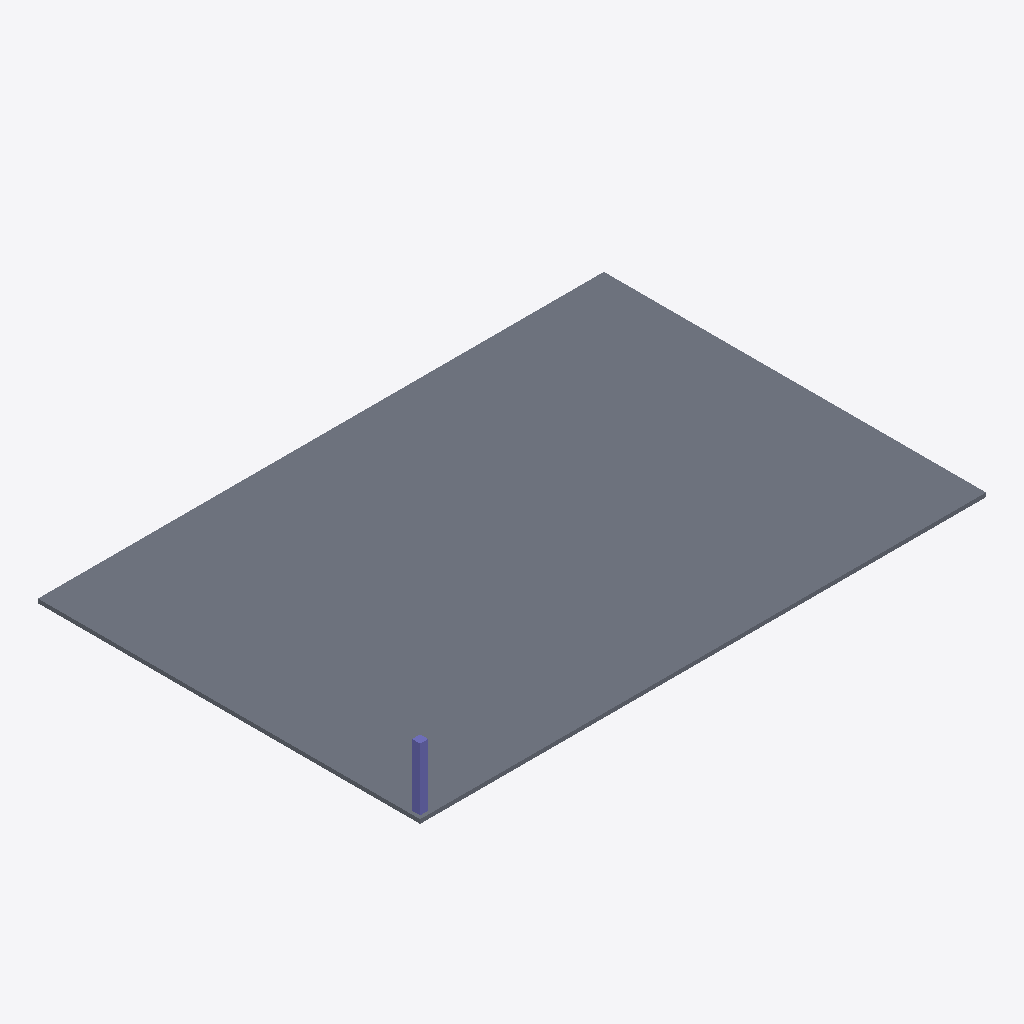
Isometric view of an IFC building model (IFC-SPF (STEP), schema IFC4, length unit metre), seen from the south-west, elements coloured by IFC class: 1 slab (grey), 1 column (violet).
Extent 30.8 m × 20.8 m × 3.6 m (x, y, z). Elements (2): 1 IfcColumn, 1 IfcSlab.

HEADER;
FILE_DESCRIPTION(('ViewDefinition [CoordinationView]'),'2;1');
FILE_NAME('','2026-11-05T12:07:48',(''),(''),'IfcOpenShell 0.8.5-1c5b825','IfcOpenShell 0.8.5-1c5b825','');
FILE_SCHEMA(('IFC4'));
ENDSEC;
DATA;
#6=IFCPROJECT('2OYmmRCL5Stw$jMAhIEk9p',$,'QA BIM coordination fixture',$,$,$,$,(#3),#5);
#28=IFCSLAB('00jrghBUfSivrCxQIU$Uxq',$,'Slab · L01',$,$,#20,#27,$,$);
#17=IFCCOLUMN('3RLfnxEDbJ6BO7c1D38LeP',$,'C11 · L01',$,$,#9,#16,$,$);
ENDSEC;
